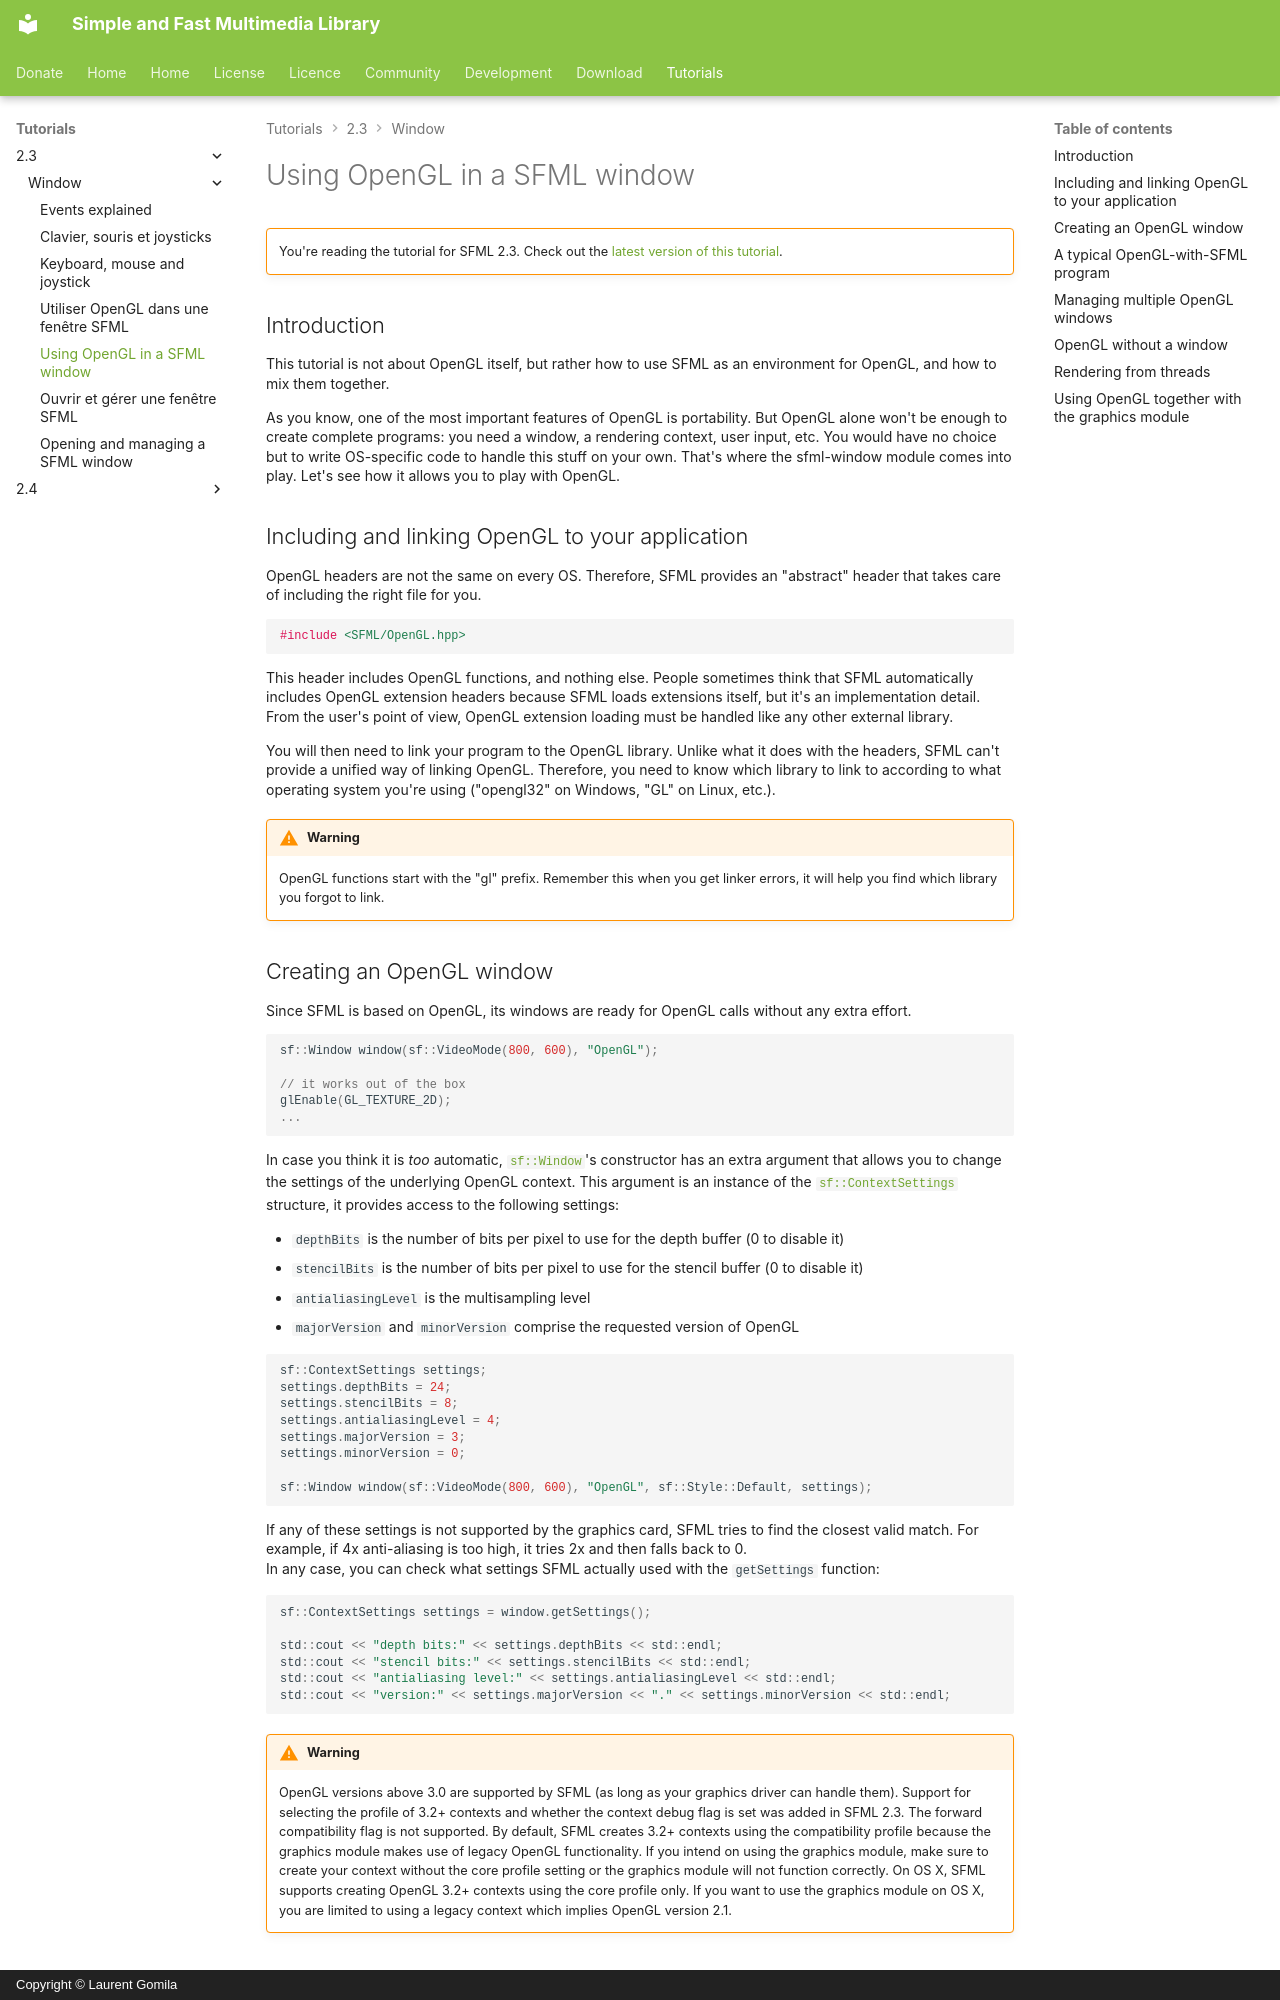

repository: SFML/SFML-Website · page: tutorials/2.3/window/opengl/index.html · generator: mkdocs · copyright: Copyright © Laurent Gomila

# Using OpenGL in a SFML window

!!! warning ""

    You're reading the tutorial for SFML 2.3. Check out the [latest version of this tutorial](/tutorials/latest/window/opengl/).

## Introduction

This tutorial is not about OpenGL itself, but rather how to use SFML as an environment for OpenGL, and how to mix them together.

As you know, one of the most important features of OpenGL is portability. But OpenGL alone won't be enough to create complete programs: you need a window, a rendering context, user input, etc. You would have no choice but to write OS-specific code to handle this stuff on your own. That's where the sfml-window module comes into play. Let's see how it allows you to play with OpenGL.

## Including and linking OpenGL to your application

OpenGL headers are not the same on every OS. Therefore, SFML provides an "abstract" header that takes care of including the right file for you.

```cpp
#include <SFML/OpenGL.hpp>
```

This header includes OpenGL functions, and nothing else. People sometimes think that SFML automatically includes OpenGL extension headers because SFML loads extensions itself, but it's an implementation detail. From the user's point of view, OpenGL extension loading must be handled like any other external library.

You will then need to link your program to the OpenGL library. Unlike what it does with the headers, SFML can't provide a unified way of linking OpenGL. Therefore, you need to know which library to link to according to what operating system you're using ("opengl32" on Windows, "GL" on Linux, etc.).

!!! warning

    OpenGL functions start with the "gl" prefix. Remember this when you get linker errors, it will help you find which library you forgot to link.
